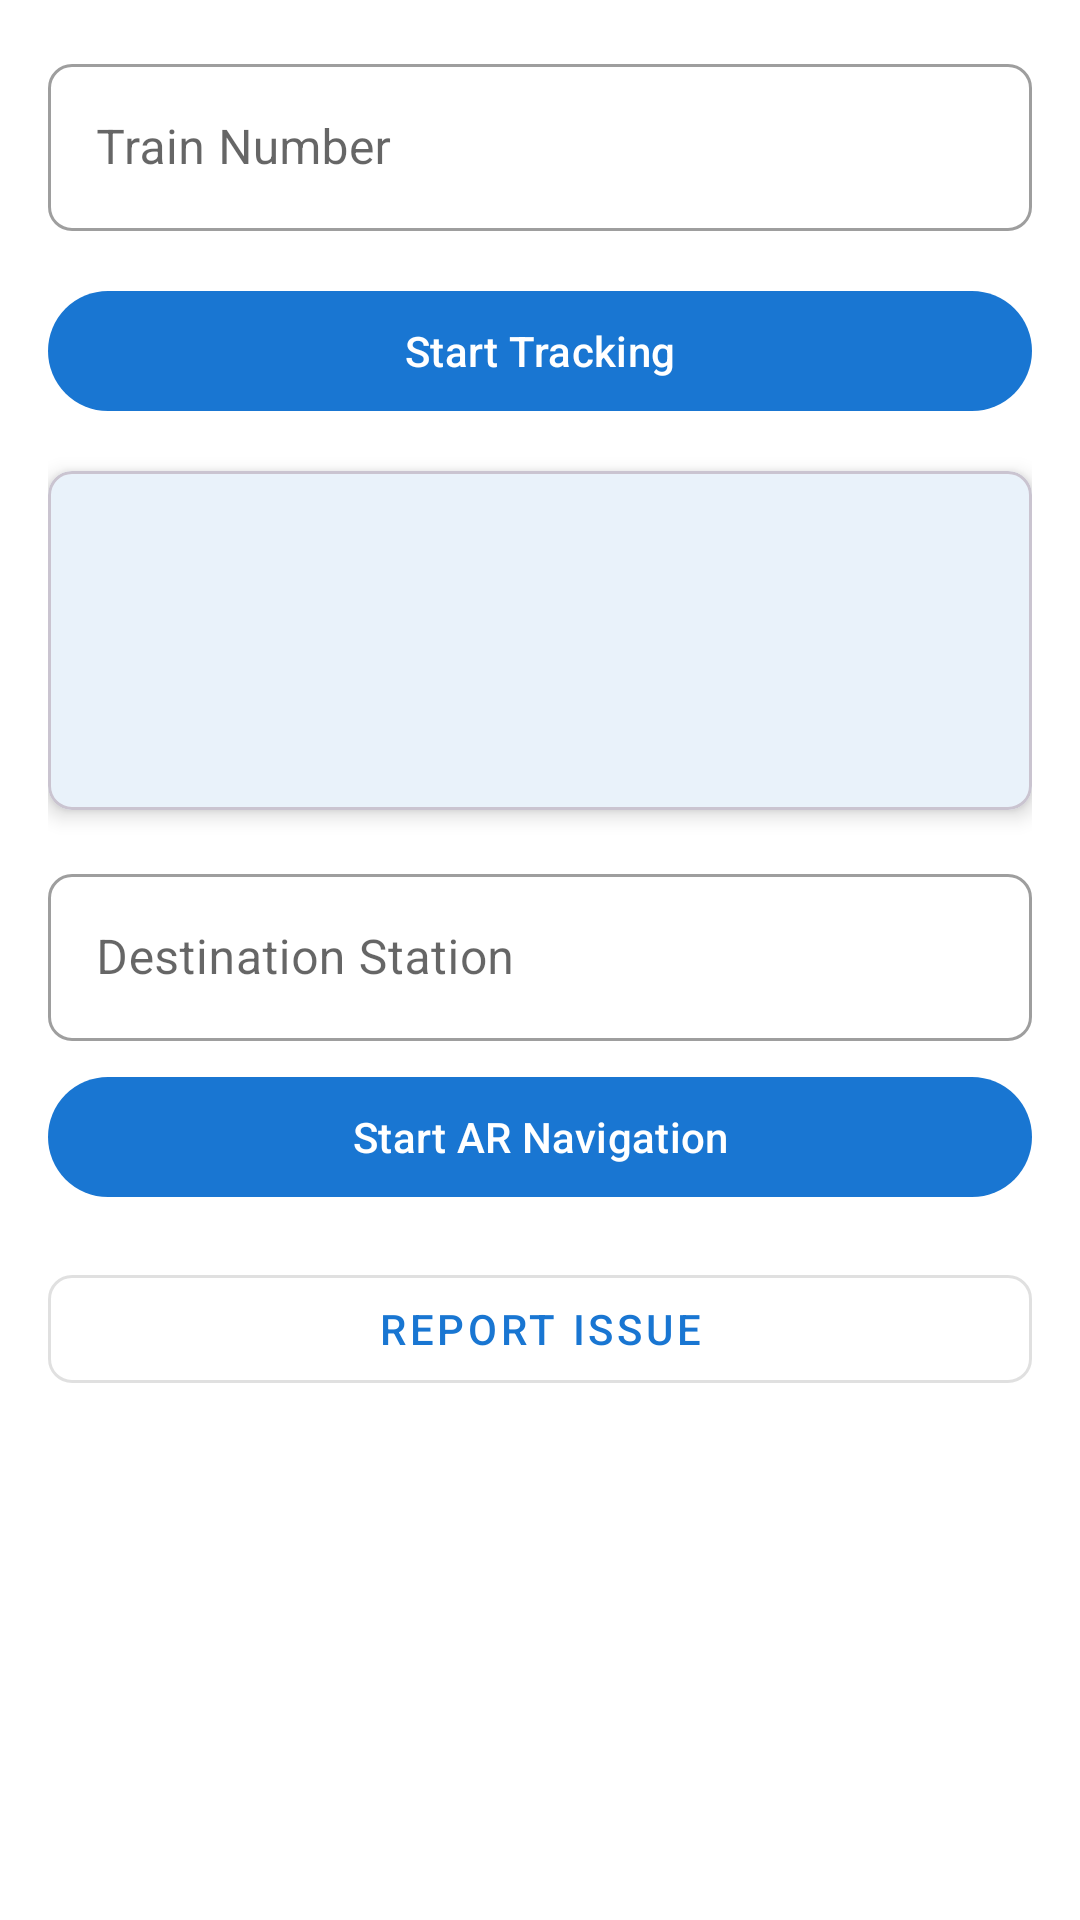

The Android layout XML behind this screen, and the referenced resources:
<!-- AndroidManifest.xml: application theme Theme.TrainRot -->
<!-- res/layout/fragment_tracking.xml -->
<?xml version="1.0" encoding="utf-8"?>
<androidx.coordinatorlayout.widget.CoordinatorLayout
    xmlns:android="http://schemas.android.com/apk/res/android"
    xmlns:app="http://schemas.android.com/apk/res-auto"
    android:layout_width="match_parent"
    android:layout_height="match_parent">

    <androidx.core.widget.NestedScrollView
        android:layout_width="match_parent"
        android:layout_height="match_parent"
        android:fillViewport="true">

        <LinearLayout
            android:layout_width="match_parent"
            android:layout_height="wrap_content"
            android:orientation="vertical"
            android:padding="16dp">

            
            <com.google.android.material.textfield.TextInputLayout
                android:id="@+id/train_number_layout"
                style="@style/Widget.MaterialComponents.TextInputLayout.OutlinedBox"
                android:layout_width="match_parent"
                android:layout_height="wrap_content"
                android:layout_marginBottom="16dp"
                android:hint="Train Number">

                <com.google.android.material.textfield.TextInputEditText
                    android:id="@+id/train_number"
                    android:layout_width="match_parent"
                    android:layout_height="wrap_content"
                    android:inputType="number" />

            </com.google.android.material.textfield.TextInputLayout>

            
            <com.google.android.material.button.MaterialButton
                android:id="@+id/start_tracking_button"
                android:layout_width="match_parent"
                android:layout_height="wrap_content"
                android:layout_marginBottom="16dp"
                android:text="Start Tracking" />

            
            <com.google.android.material.card.MaterialCardView
                android:layout_width="match_parent"
                android:layout_height="wrap_content"
                android:layout_marginBottom="16dp"
                app:cardElevation="4dp"
                app:cardCornerRadius="8dp">

                <LinearLayout
                    android:layout_width="match_parent"
                    android:layout_height="wrap_content"
                    android:orientation="vertical"
                    android:padding="16dp">

                    <TextView
                        android:id="@+id/platform_text"
                        android:layout_width="match_parent"
                        android:layout_height="wrap_content"
                        android:layout_marginBottom="8dp"
                        android:textAppearance="?attr/textAppearanceBody1" />

                    <TextView
                        android:id="@+id/delay_text"
                        android:layout_width="match_parent"
                        android:layout_height="wrap_content"
                        android:layout_marginBottom="8dp"
                        android:textAppearance="?attr/textAppearanceBody1" />

                    <TextView
                        android:id="@+id/coach_position_text"
                        android:layout_width="match_parent"
                        android:layout_height="wrap_content"
                        android:textAppearance="?attr/textAppearanceBody1" />

                </LinearLayout>

            </com.google.android.material.card.MaterialCardView>

            
            <com.google.android.material.textfield.TextInputLayout
                android:id="@+id/destination_layout"
                style="@style/Widget.MaterialComponents.TextInputLayout.OutlinedBox"
                android:layout_width="match_parent"
                android:layout_height="wrap_content"
                android:layout_marginBottom="8dp"
                android:hint="Destination Station">

                <com.google.android.material.textfield.TextInputEditText
                    android:id="@+id/destination_station"
                    android:layout_width="match_parent"
                    android:layout_height="wrap_content"
                    android:inputType="text" />

            </com.google.android.material.textfield.TextInputLayout>

            <com.google.android.material.button.MaterialButton
                android:id="@+id/start_ar_navigation_button"
                android:layout_width="match_parent"
                android:layout_height="wrap_content"
                android:layout_marginBottom="16dp"
                android:text="Start AR Navigation" />

            
            <com.google.android.material.button.MaterialButton
                android:id="@+id/report_issue_button"
                style="@style/Widget.MaterialComponents.Button.OutlinedButton"
                android:layout_width="match_parent"
                android:layout_height="wrap_content"
                android:layout_marginBottom="16dp"
                android:text="@string/tracking_report" />

            
            <ProgressBar
                android:id="@+id/progress_bar"
                android:layout_width="wrap_content"
                android:layout_height="wrap_content"
                android:layout_gravity="center"
                android:visibility="gone" />

            
            <TextView
                android:id="@+id/error_text"
                android:layout_width="match_parent"
                android:layout_height="wrap_content"
                android:layout_marginBottom="16dp"
                android:textColor="@android:color/holo_red_dark"
                android:visibility="gone" />

        </LinearLayout>

    </androidx.core.widget.NestedScrollView>

</androidx.coordinatorlayout.widget.CoordinatorLayout>
<!-- resources referenced by this layout -->
<resources>
  <string name="tracking_report">Report Issue</string>
  <style name="Theme.TrainRot" parent="Base.Theme.TrainRot" />
  <style name="Base.Theme.TrainRot" parent="Theme.Material3.DayNight.NoActionBar">
          
          <item name="colorPrimary">@color/primary</item>
          <item name="colorPrimaryVariant">@color/primary_variant</item>
          <item name="colorOnPrimary">@color/white</item>
          
          
          <item name="colorSecondary">@color/secondary</item>
          <item name="colorSecondaryVariant">@color/secondary_variant</item>
          <item name="colorOnSecondary">@color/white</item>
          
          
          <item name="android:statusBarColor">@color/primary_dark</item>
          
          
          <item name="android:colorBackground">@color/background</item>
          <item name="colorSurface">@color/surface</item>
          <item name="colorOnSurface">@color/on_surface</item>
          <item name="colorOnBackground">@color/on_background</item>
          
          
          <item name="android:textColorPrimary">@color/text_primary</item>
          <item name="android:textColorSecondary">@color/text_secondary</item>
          <item name="android:textColorHint">@color/text_hint</item>
          
          
          <item name="shapeAppearanceSmallComponent">@style/ShapeAppearance.TrainRot.SmallComponent</item>
          <item name="shapeAppearanceMediumComponent">@style/ShapeAppearance.TrainRot.MediumComponent</item>
          <item name="shapeAppearanceLargeComponent">@style/ShapeAppearance.TrainRot.LargeComponent</item>
      </style>
  <color name="primary">#1976D2</color>
  <color name="primary_variant">#0D47A1</color>
  <color name="white">#FFFFFF</color>
  <color name="secondary">#FF4081</color>
  <color name="secondary_variant">#F50057</color>
  <color name="primary_dark">#1565C0</color>
  <color name="background">#FFFFFF</color>
  <color name="surface">#FFFFFF</color>
  <color name="on_surface">#000000</color>
  <color name="on_background">#000000</color>
  <color name="text_primary">#212121</color>
  <color name="text_secondary">#757575</color>
  <color name="text_hint">#9E9E9E</color>
  <style name="ShapeAppearance.TrainRot.SmallComponent" parent="ShapeAppearance.MaterialComponents.SmallComponent">
          <item name="cornerFamily">rounded</item>
          <item name="cornerSize">8dp</item>
      </style>
  <style name="ShapeAppearance.TrainRot.MediumComponent" parent="ShapeAppearance.MaterialComponents.MediumComponent">
          <item name="cornerFamily">rounded</item>
          <item name="cornerSize">12dp</item>
      </style>
  <style name="ShapeAppearance.TrainRot.LargeComponent" parent="ShapeAppearance.MaterialComponents.LargeComponent">
          <item name="cornerFamily">rounded</item>
          <item name="cornerSize">16dp</item>
      </style>
</resources>
